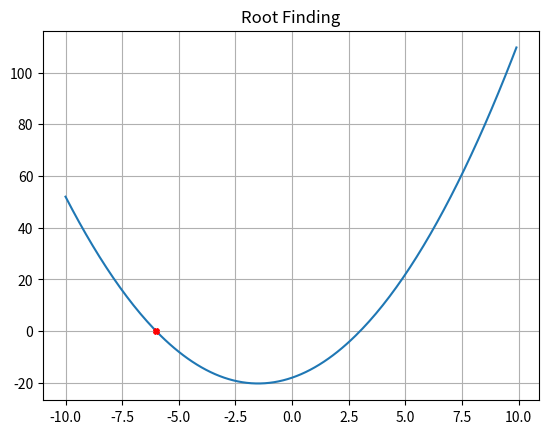

Source code (Python):
import numpy as np
import matplotlib.pyplot as plt

def function(c):
    m=68.1; g=9.8 ; v=40 ; t=10
    return (c-3)*(c+6)
    #return (g*m/c)*(1-np.exp(-(c/m)*t))-v

def limits(a,b,n):
    limits=np.zeros(n+1)
    limits[n]=b
    sum=a
    for i in range(n):
        limits[i]=sum
        sum=sum+(b-a)/n
    return limits


def main():
    
    c=np.arange(-10,10,0.1)
    f=function(c)
    plt.figure()
    plt.plot(c,f)
    
    a= -10          #Limite inferior del intervalo de búsqueda Inicial.
    b= -4.5         #Limite superior del interval de búsqueda inicial.
    n= 3            #Número de divisiones.
    tol = 1e-8      #Toleracia de la Respuesta
    solucion=0      #Inicialización de la Solucion.
    valor=0         #Valor final de la función en la Solución.
    
    candidatos=np.zeros(n+1)
    
    if function(a)*function(b)<=0:
        
        while (True):
            print("------Nueva Iteración------")
            
            candidatos=limits(a,b,n)
            print(candidatos)
            resultados=function(candidatos)

            if (abs(resultados)<=tol).any():
                solucion=candidatos[abs(resultados)<=1e-8][0]
                valor=resultados[abs(resultados)<=1e-8][0]
                print(solucion,valor)
                break
            else:
                i=0
                sign=1
                while(sign==1):
                    sign=np.sign(resultados[i]*resultados[i+1])
                    print(sign)
                    i+=1
                
                a=candidatos[i-1]
                b=candidatos[i]
    else:
        print("El intervalo no funciona")

    plt.plot([solucion], [valor], marker='X', markersize=4, color="red")
    plt.grid()
    plt.title("Root Finding")
    plt.savefig("f2.png")
    plt.show()


if __name__=='__main__':
    main()

